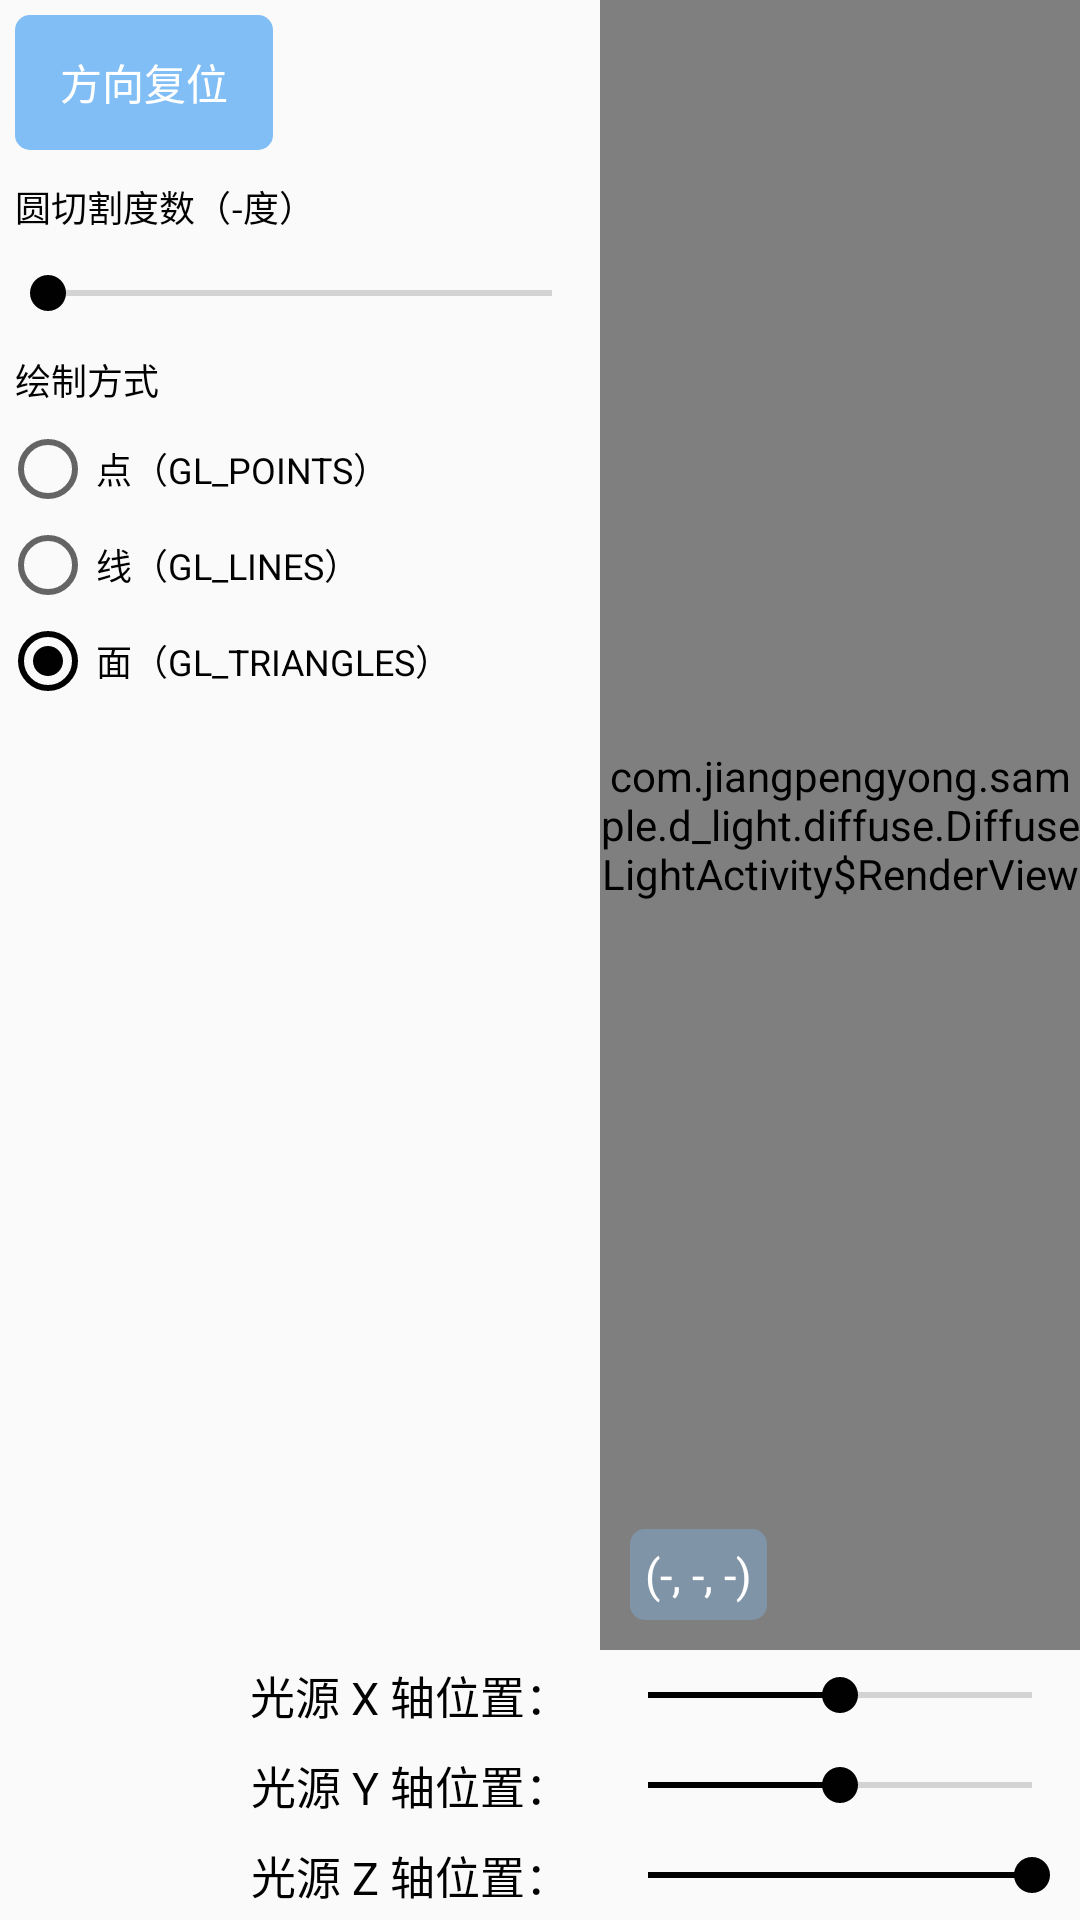

Layout XML and referenced resources for this Android screen:
<!-- AndroidManifest.xml: application theme AppTheme -->
<!-- res/layout/activity_light_diffuse.xml -->
<?xml version="1.0" encoding="utf-8"?>
<androidx.constraintlayout.widget.ConstraintLayout xmlns:android="http://schemas.android.com/apk/res/android"
    xmlns:app="http://schemas.android.com/apk/res-auto"
    android:layout_width="match_parent"
    android:layout_height="match_parent"
    android:orientation="horizontal">

    <LinearLayout
        android:id="@+id/control_panel"
        android:layout_width="200dp"
        android:layout_height="match_parent"
        android:orientation="vertical"
        app:layout_constraintStart_toStartOf="parent">

        <TextView
            android:id="@+id/reset"
            style="@style/common_button"
            android:text="方向复位"
            app:layout_constraintBottom_toBottomOf="parent"
            app:layout_constraintStart_toStartOf="parent" />

        <TextView
            android:id="@+id/span_angle_title"
            android:layout_width="match_parent"
            android:layout_height="wrap_content"
            android:padding="5dp"
            android:text="圆切割度数（-度）"
            android:textColor="@color/primary_black"
            android:textSize="12sp" />

        <SeekBar
            android:id="@+id/span_angle"
            android:layout_width="match_parent"
            android:layout_height="30dp"
            android:max="5" />

        <TextView
            android:layout_width="match_parent"
            android:layout_height="wrap_content"
            android:padding="5dp"
            android:text="绘制方式"
            android:textColor="@color/primary_black"
            android:textSize="12sp" />

        <RadioGroup
            android:id="@+id/drawing_mode"
            android:layout_width="match_parent"
            android:layout_height="wrap_content">

            <RadioButton
                android:id="@+id/gl_points"
                android:layout_width="match_parent"
                android:layout_height="wrap_content"
                android:checked="true"
                android:text="点（GL_POINTS）"
                android:textColor="@color/primary_black"
                android:textSize="12sp" />

            <RadioButton
                android:id="@+id/gl_lines"
                android:layout_width="match_parent"
                android:layout_height="wrap_content"
                android:text="线（GL_LINES）"
                android:textColor="@color/primary_black"
                android:textSize="12sp" />

            <RadioButton
                android:id="@+id/gl_triangles"
                android:layout_width="match_parent"
                android:layout_height="wrap_content"
                android:checked="true"
                android:text="面（GL_TRIANGLES）"
                android:textColor="@color/primary_black"
                android:textSize="12sp" />
        </RadioGroup>

    </LinearLayout>

    <view
        android:id="@+id/surface_view"
        class="com.jiangpengyong.sample.d_light.diffuse.DiffuseLightActivity$RenderView"
        android:layout_width="0dp"
        android:layout_height="0dp"
        app:layout_constraintBottom_toTopOf="@id/light_x_position"
        app:layout_constraintEnd_toEndOf="parent"
        app:layout_constraintStart_toEndOf="@id/control_panel"
        app:layout_constraintTop_toTopOf="parent" />

    <TextView
        android:id="@+id/light_x"
        android:layout_width="0dp"
        android:layout_height="30dp"
        android:gravity="right|center_vertical"
        android:paddingEnd="10dp"
        android:text="光源 X 轴位置："
        android:textColor="@color/primary_black"
        android:textSize="15dp"
        app:layout_constraintBottom_toTopOf="@id/light_y"
        app:layout_constraintEnd_toEndOf="@id/control_panel"
        app:layout_constraintStart_toStartOf="@id/control_panel" />

    <SeekBar
        android:id="@+id/light_x_position"
        android:layout_width="0dp"
        android:layout_height="30dp"
        android:progress="50"
        app:layout_constraintEnd_toEndOf="parent"
        app:layout_constraintStart_toEndOf="@id/light_x"
        app:layout_constraintTop_toTopOf="@id/light_x" />

    <TextView
        android:id="@+id/light_y"
        android:layout_width="0dp"
        android:layout_height="30dp"
        android:gravity="right|center_vertical"
        android:paddingEnd="10dp"
        android:text="光源 Y 轴位置："
        android:textColor="@color/primary_black"
        android:textSize="15dp"
        app:layout_constraintBottom_toTopOf="@id/light_z"
        app:layout_constraintEnd_toEndOf="@id/control_panel"
        app:layout_constraintStart_toStartOf="@id/control_panel" />

    <SeekBar
        android:id="@+id/light_y_position"
        android:layout_width="0dp"
        android:layout_height="30dp"
        android:progress="50"
        app:layout_constraintEnd_toEndOf="parent"
        app:layout_constraintStart_toEndOf="@id/light_y"
        app:layout_constraintTop_toTopOf="@id/light_y" />

    <TextView
        android:id="@+id/light_z"
        android:layout_width="0dp"
        android:layout_height="30dp"
        android:gravity="right|center_vertical"
        android:paddingEnd="10dp"
        android:text="光源 Z 轴位置："
        android:textColor="@color/primary_black"
        android:textSize="15dp"
        app:layout_constraintBottom_toBottomOf="parent"
        app:layout_constraintEnd_toEndOf="@id/control_panel"
        app:layout_constraintStart_toStartOf="@id/control_panel" />

    <SeekBar
        android:id="@+id/light_z_position"
        android:layout_width="0dp"
        android:layout_height="30dp"
        android:progress="100"
        app:layout_constraintEnd_toEndOf="parent"
        app:layout_constraintStart_toEndOf="@id/light_z"
        app:layout_constraintTop_toTopOf="@id/light_z" />

    <TextView
        android:id="@+id/light_position_tip"
        android:layout_width="wrap_content"
        android:layout_height="wrap_content"
        android:layout_margin="10dp"
        android:background="@drawable/blue_alpha_round_5dp"
        android:padding="5dp"
        android:text="(-, -, -)"
        android:textColor="@android:color/white"
        android:textSize="15dp"
        app:layout_constraintBottom_toBottomOf="@id/surface_view"
        app:layout_constraintStart_toStartOf="@id/surface_view" />

</androidx.constraintlayout.widget.ConstraintLayout>
<!-- resources referenced by this layout -->
<resources>
  <color name="primary_black">#010101</color>
  <!-- drawable blue_alpha_round_5dp (drawable) -->
  <?xml version="1.0" encoding="utf-8"?>
  <shape xmlns:android="http://schemas.android.com/apk/res/android">
      <corners android:radius="5dp" />
      <solid android:color="#5580BEF5" />
  </shape>
  <style name="common_button">
          <item name="android:layout_width">wrap_content</item>
          <item name="android:layout_height">45dp</item>
          <item name="android:background">@drawable/selector_blue_round_5dp</item>
          <item name="android:gravity">center</item>
          <item name="android:textColor">@android:color/white</item>
          <item name="android:textSize">14sp</item>
          <item name="android:layout_margin">5dp</item>
          <item name="android:paddingStart">15dp</item>
          <item name="android:paddingEnd">15dp</item>
      </style>
  <style name="AppTheme" parent="Theme.AppCompat.DayNight.NoActionBar">
          <item name="colorPrimary">@color/primary_yellow</item>
          <item name="colorPrimaryDark">@color/primary_orange</item>
          <item name="colorAccent">@color/primary_black</item>
      </style>
  <!-- drawable selector_blue_round_5dp (drawable) -->
  <?xml version="1.0" encoding="utf-8"?>
  <selector xmlns:android="http://schemas.android.com/apk/res/android">
  
      <item android:state_pressed="true">
          <shape>
              <corners android:radius="5dp"/>
              <solid android:color="#35a8ee"/>
          </shape>
      </item>
  
      <item android:state_focused="true">
          <shape>
              <corners android:radius="5dp"/>
              <solid android:color="#35a8ee"/>
          </shape>
      </item>
  
      <item android:state_selected="true">
          <shape>
              <corners android:radius="5dp"/>
              <solid android:color="#35a8ee"/>
          </shape>
      </item>
  
      <item>
          <shape>
              <corners android:radius="5dp"/>
              <solid android:color="@color/primary_blue"/>
          </shape>
      </item>
  
  </selector>
  <color name="primary_yellow">#F6D58A</color>
  <color name="primary_orange">#F79F77</color>
  <color name="primary_blue">#80BEF5</color>
</resources>
